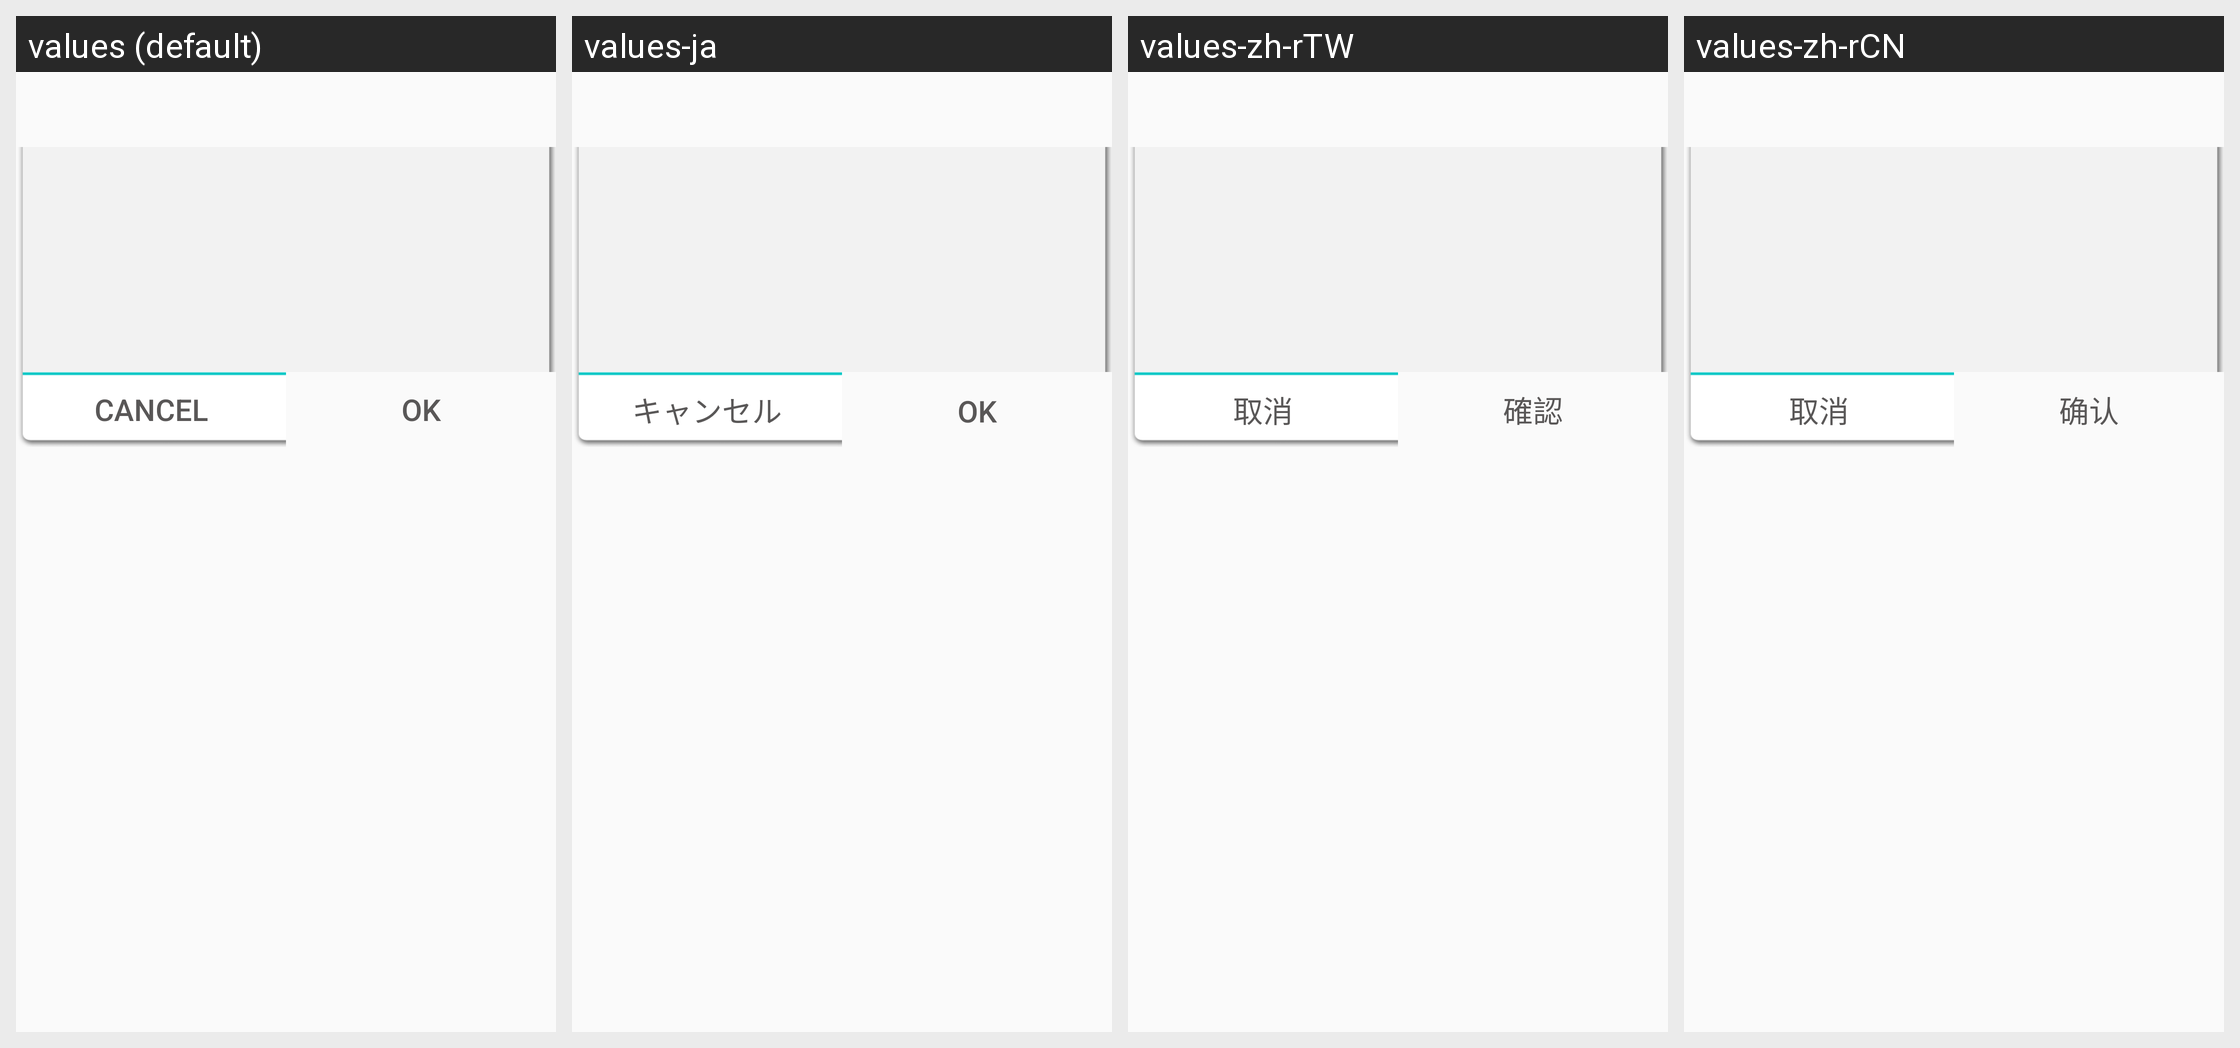

Strings drawn on this Android screen and how each of the app's shown locales translates them:
Android screen res/layout/layout_two_btn_dialog.xml rendered under 4 locales, left to right: values (default), values-ja, values-zh-rTW, values-zh-rCN. Device: Nexus 5 (rendered at 1080×1920; each locale shown at half size, 540×960, under a caption strip naming it); theme AppTheme.
Other locales in the repository, not shown: values-en, values-th.
Strings drawn on this screen, with the default value and each locale's value (text and hints the layout hard-codes, and strings that could not be matched under every locale, appear in the picture but are not listed):

cancel
  values: Cancel
  values-ja: キャンセル
  values-zh-rTW: 取消
  values-zh-rCN: 取消

ok
  values: OK
  values-ja: OK
  values-zh-rTW: 確認
  values-zh-rCN: 确认
